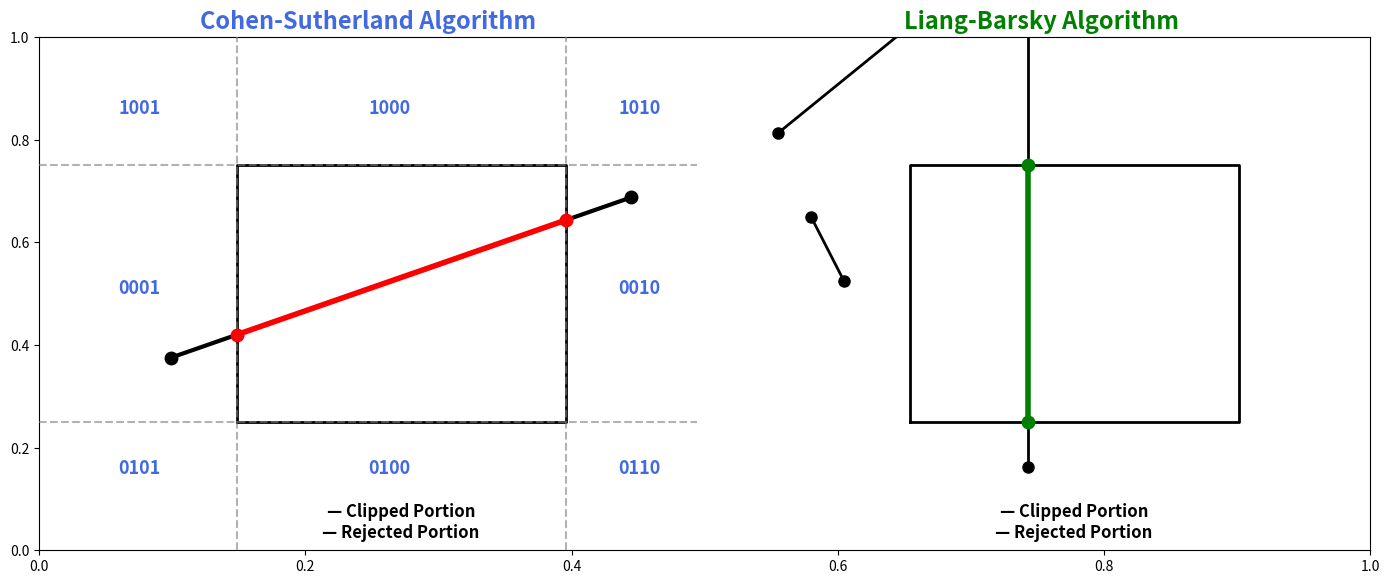

Here is the Python script that generated this plot:
import matplotlib.pyplot as plt
import numpy as np

fig, ax = plt.subplots(figsize=(14, 6))

# =================================================
# COHEN-SUTHERLAND
# =================================================
ax1 = plt.subplot(1, 2, 1)

xmin, ymin = 3, 2
xmax, ymax = 8, 6

# Clipping window
ax1.plot(
    [xmin, xmax, xmax, xmin, xmin],
    [ymin, ymin, ymax, ymax, ymin],
    'k-', linewidth=2
)

# Dashed extended boundaries
ax1.axhline(ymax, color='gray',
            linestyle='--', alpha=0.6)
ax1.axhline(ymin, color='gray',
            linestyle='--', alpha=0.6)
ax1.axvline(xmin, color='gray',
            linestyle='--', alpha=0.6)
ax1.axvline(xmax, color='gray',
            linestyle='--', alpha=0.6)

# Region codes
ax1.text(1.2, 6.8, '1001', fontsize=13,
         color='royalblue', fontweight='bold')
ax1.text(5, 6.8, '1000', fontsize=13,
         color='royalblue', fontweight='bold')
ax1.text(8.8, 6.8, '1010', fontsize=13,
         color='royalblue', fontweight='bold')

ax1.text(1.2, 4, '0001', fontsize=13,
         color='royalblue', fontweight='bold')
ax1.text(8.8, 4, '0010', fontsize=13,
         color='royalblue', fontweight='bold')

ax1.text(1.2, 1.2, '0101', fontsize=13,
         color='royalblue', fontweight='bold')
ax1.text(5, 1.2, '0100', fontsize=13,
         color='royalblue', fontweight='bold')
ax1.text(8.8, 1.2, '0110', fontsize=13,
         color='royalblue', fontweight='bold')

# Original line
p1 = np.array([2, 3])
p2 = np.array([9, 5.5])

ax1.plot([p1[0], p2[0]],
         [p1[1], p2[1]],
         color='black', linewidth=3)

# Calculate clipping
dx = p2[0] - p1[0]
dy = p2[1] - p1[1]

t1 = (xmin - p1[0]) / dx
t2 = (xmax - p1[0]) / dx

tc1 = (ymin - p1[1]) / dy
tc2 = (ymax - p1[1]) / dy

tmin = max(0, min(t1, t2, tc1, tc2))
tmax = min(1, max(t1, t2, tc1, tc2))

# Better Liang-style parameter intersection
ts = [0, 1]

if dx != 0:
    ts.extend([(xmin - p1[0]) / dx,
               (xmax - p1[0]) / dx])

if dy != 0:
    ts.extend([(ymin - p1[1]) / dy,
               (ymax - p1[1]) / dy])

valid = sorted([t for t in ts if 0 <= t <= 1])

points = []

for t in valid:
    x = p1[0] + t * dx
    y = p1[1] + t * dy

    if xmin <= x <= xmax and ymin <= y <= ymax:
        points.append((x, y))

if len(points) >= 2:
    x1, y1 = points[0]
    x2, y2 = points[-1]

    ax1.plot([x1, x2], [y1, y2],
             color='red', linewidth=4)

    ax1.plot([x1, x2], [y1, y2],
             'o', color='red', markersize=9)

# End points
ax1.plot(p1[0], p1[1], 'o',
         color='black', markersize=9)
ax1.plot(p2[0], p2[1], 'o',
         color='black', markersize=9)

ax1.set_title("Cohen-Sutherland Algorithm",
              fontsize=17,
              color='royalblue',
              fontweight='bold')

ax1.text(5.5, 0.2,
         "— Clipped Portion\n"
         "— Rejected Portion",
         fontsize=12, ha='center',
         fontweight='bold')

ax1.set_xlim(0, 10)
ax1.set_ylim(0, 8)
ax1.axis('off')


# =================================================
# LIANG-BARSKY
# =================================================
ax2 = plt.subplot(1, 2, 2)

ax2.plot(
    [xmin, xmax, xmax, xmin, xmin],
    [ymin, ymin, ymax, ymax, ymin],
    'k-', linewidth=2
)

# Lines
lines = [
    ([1, 6.5], [4, 9]),
    ([1.5, 5.2], [2, 4.2]),
    ([4.8, 8.8], [4.8, 1.3])
]

for start, end in lines:

    x1, y1 = start
    x2, y2 = end

    ax2.plot([x1, x2],
             [y1, y2],
             color='black',
             linewidth=2)

    dx = x2 - x1
    dy = y2 - y1

    ts = [0, 1]

    if dx != 0:
        ts.extend([
            (xmin - x1) / dx,
            (xmax - x1) / dx
        ])

    if dy != 0:
        ts.extend([
            (ymin - y1) / dy,
            (ymax - y1) / dy
        ])

    valid_points = []

    for t in ts:
        if 0 <= t <= 1:
            x = x1 + t * dx
            y = y1 + t * dy

            if xmin <= x <= xmax and ymin <= y <= ymax:
                valid_points.append((x, y))

    if len(valid_points) >= 2:
        valid_points.sort()

        a = valid_points[0]
        b = valid_points[-1]

        ax2.plot(
            [a[0], b[0]],
            [a[1], b[1]],
            color='green',
            linewidth=4
        )

        ax2.plot(
            [a[0], b[0]],
            [a[1], b[1]],
            'o',
            color='green',
            markersize=9
        )

    ax2.plot(x1, y1, 'o',
             color='black', markersize=8)
    ax2.plot(x2, y2, 'o',
             color='black', markersize=8)

ax2.set_title("Liang-Barsky Algorithm",
              fontsize=17,
              color='green',
              fontweight='bold')

ax2.text(5.5, 0.2,
         "— Clipped Portion\n"
         "— Rejected Portion",
         fontsize=12, ha='center',
         fontweight='bold')

ax2.set_xlim(0, 10)
ax2.set_ylim(0, 8)
ax2.axis('off')

plt.tight_layout()
plt.show()
